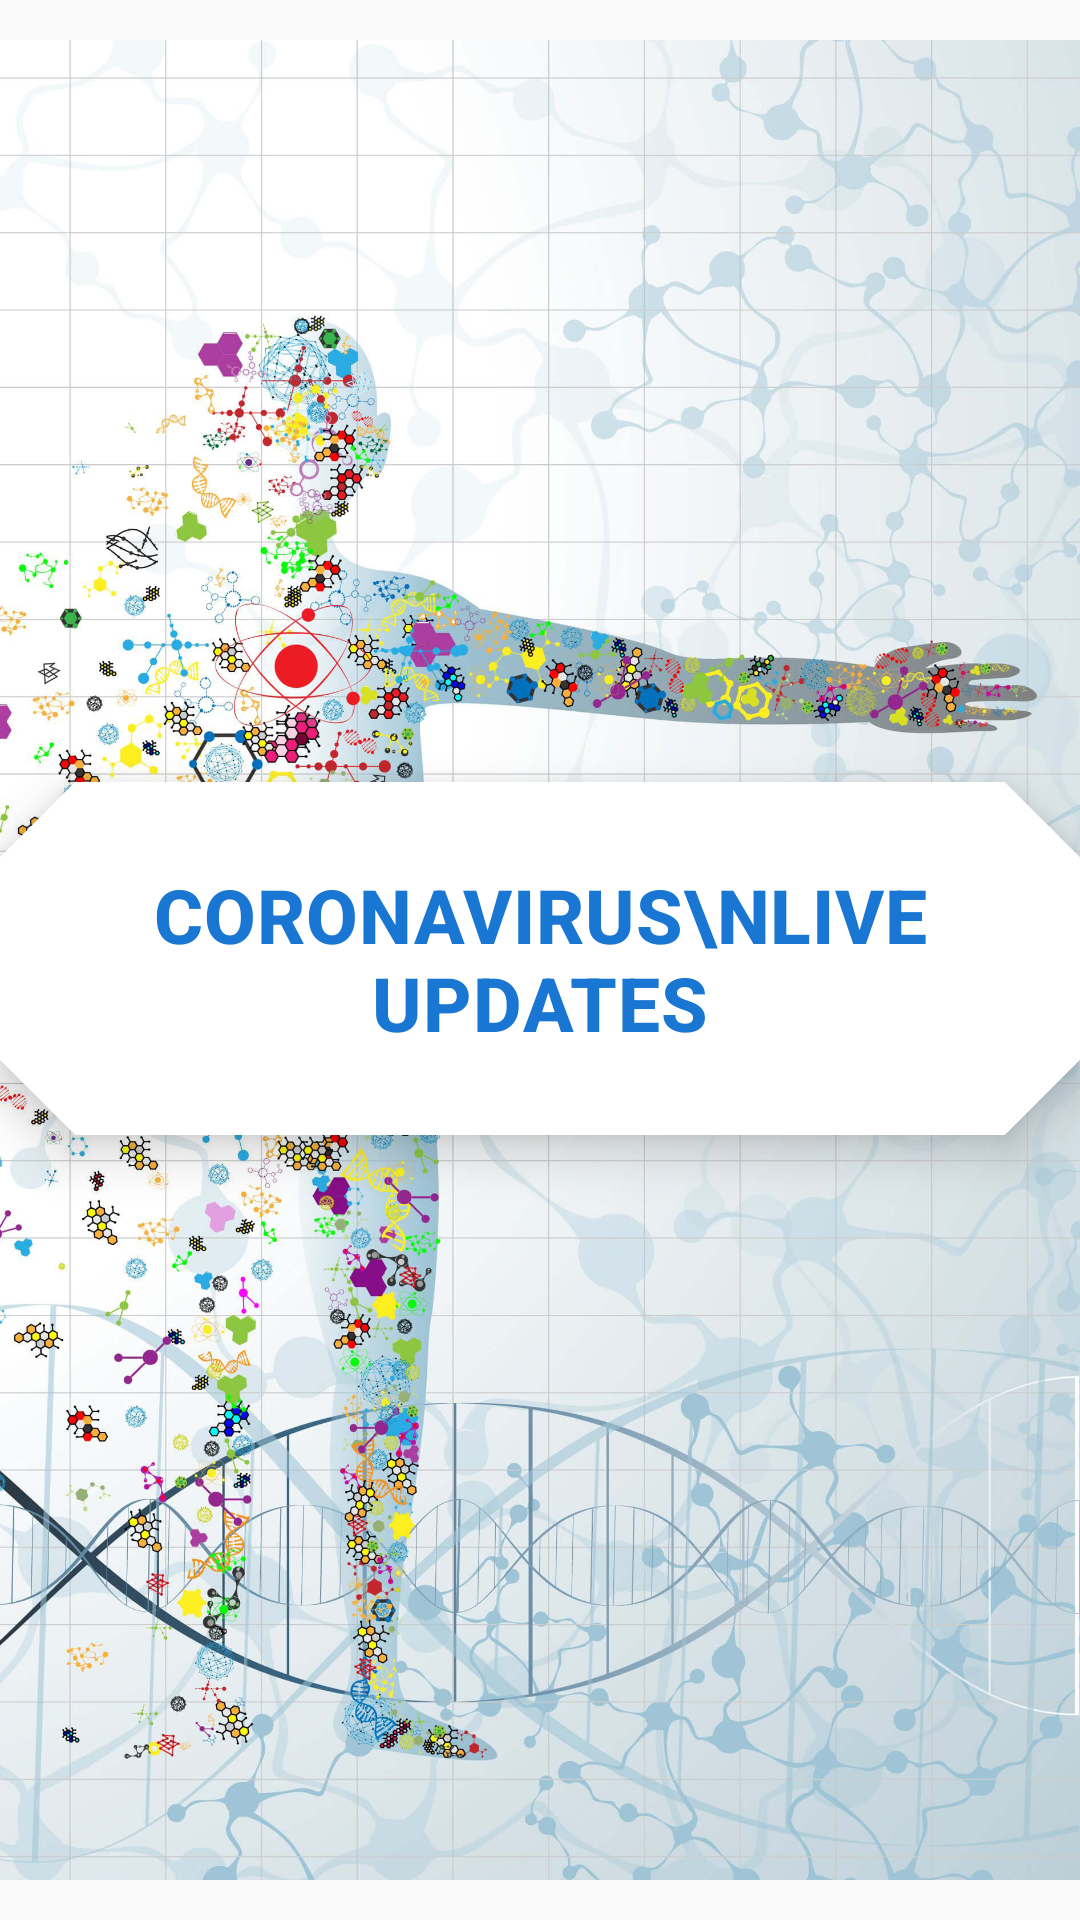

Write the Android layout XML for this screen, with the resource values it uses.
<!-- AndroidManifest.xml: application theme AppTheme -->
<!-- res/layout/activity_splash_screen.xml -->
<?xml version="1.0" encoding="utf-8"?>
<androidx.constraintlayout.widget.ConstraintLayout xmlns:android="http://schemas.android.com/apk/res/android"
    xmlns:app="http://schemas.android.com/apk/res-auto"
    xmlns:tools="http://schemas.android.com/tools"
    android:layout_width="match_parent"
    android:layout_height="match_parent"
    tools:context=".Activity.SplashScreenActivity">

    <androidx.appcompat.widget.AppCompatImageView
        android:id="@+id/img_splash"
        android:layout_width="match_parent"
        android:layout_height="match_parent"
        app:srcCompat="@drawable/background_banner_2" />

    <com.google.android.material.card.MaterialCardView
        android:layout_width="wrap_content"
        android:layout_height="wrap_content"
        app:cardBackgroundColor="?attr/colorOnPrimarySurface"
        app:cardCornerRadius="25dp"
        app:cardElevation="10dp"
        app:layout_constraintBottom_toBottomOf="parent"
        app:layout_constraintCircleRadius="5dp"
        app:layout_constraintHorizontal_bias="0.924"
        app:layout_constraintLeft_toLeftOf="parent"
        app:layout_constraintRight_toRightOf="parent"
        app:layout_constraintTop_toTopOf="parent"
        app:layout_constraintVertical_bias="0.499"
        app:shapeAppearanceOverlay="@style/ShapeAppearanceOverlay.MyApp.LocationButton">

        <com.google.android.material.textview.MaterialTextView
            android:layout_width="wrap_content"
            android:layout_height="wrap_content"
            android:gravity="center"
            android:padding="15dp"
            android:text="coronavirus\nLive Updates"
            android:textAllCaps="true"
            android:textAppearance="@style/TextAppearance.MaterialComponents.Headline6"
            android:textColor="?attr/colorPrimarySurface"
            android:textSize="25sp"
            android:textStyle="bold" />
    </com.google.android.material.card.MaterialCardView>
</androidx.constraintlayout.widget.ConstraintLayout>
<!-- resources referenced by this layout -->
<resources>
  <!-- drawable background_banner_2: jpg bitmap (drawable, 519514 bytes) -->
  <style name="ShapeAppearanceOverlay.MyApp.LocationButton" parent="">
          <item name="cornerFamily">cut</item>
          <item name="cornerSize">10dp</item>
      </style>
  <style name="AppTheme" parent="Theme.MaterialComponents.DayNight.NoActionBar.Bridge">
          
          <item name="colorPrimary">@color/primaryColor</item>
          <item name="colorPrimaryDark">@color/primaryDarkColor</item>
          <item name="colorAccent">@color/colorAccent</item>
      </style>
  <color name="primaryColor">#1976d2</color>
  <color name="primaryDarkColor">#004ba0</color>
  <color name="colorAccent">@color/secondaryColor</color>
  <color name="secondaryColor">#ffeb3b</color>
</resources>
